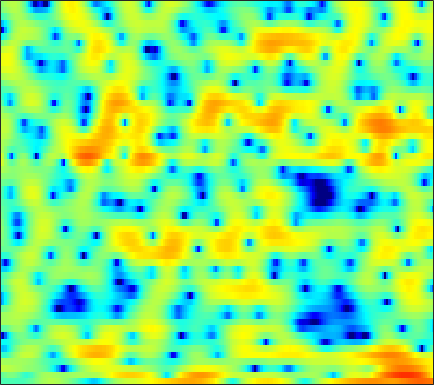

Values plotted in this chart, from the file beside it:
-2.3761, -2.4434, -2.4603, -2.4538, -2.4225, -2.4431, -2.5219, -2.5872, -2.6727, -2.7064, -2.648, -2.5086, -2.1646, -1.7046, -1.2282, -0.60013, 0.041741, 0.51471, 1.0376, 1.4572, 1.775, 1.992, 2.199, 2.2602
-1.562, -1.112, -0.5616, -0.1801, -0.03496, -0.06191, -0.351, -0.7171, -1.419, -2.259, -3.094, -3.549, -3.709, -3.254, -2.599, -1.593, -0.6129, 0.02211, 0.7089, 1.212, 1.551, 1.687, 1.754, 1.719
2.991, 2.856, 2.693, 2.535, 2.409, 2.238, 2.043, 1.89, 1.678, 1.463, 1.251, 1.093, 0.9036, 0.706, 0.5614, 0.3604, 0.1273, -0.09427, -0.4328, -0.8791, -1.457, -1.995, -2.882, -4.048
1.96, 1.774, 1.6, 1.494, 1.46, 1.454, 1.47, 1.49, 1.505, 1.493, 1.438, 1.369, 1.227, 1.025, 0.8252, 0.5038, 0.1116, -0.227, -0.7331, -1.279, -1.86, -2.288, -2.826, -3.294
-3.063, -3.67, -3.605, -2.71, -1.795, -0.5606, 0.5324, 1.231, 1.989, 2.554, 2.938, 3.109, 3.196, 3.108, 2.93, 2.532, 1.943, 1.363, 0.3653, -0.9277, -2.587, -4.124, -6.601, -9.252
-7.849, -8.879, -8.377, -6.449, -4.874, -3.006, -1.484, -0.5343, 0.4978, 1.284, 1.866, 2.18, 2.447, 2.547, 2.522, 2.338, 2.008, 1.669, 1.068, 0.3075, -0.5915, -1.318, -2.254, -2.941
-5.342, -5.578, -5.477, -4.962, -4.396, -3.516, -2.629, -2.008, -1.279, -0.7045, -0.2881, -0.07136, 0.1077, 0.1878, 0.2062, 0.1951, 0.1903, 0.1963, 0.2309, 0.2944, 0.3936, 0.493, 0.6557, 0.8759
-17.02, -21.35, -12.8, -7.999, -5.711, -3.58, -2.117, -1.359, -0.7074, -0.4321, -0.4872, -0.7458, -1.353, -2.201, -2.897, -3.682, -3.941, -3.636, -2.682, -1.481, -0.2956, 0.5038, 1.417, 2.165
-1.697, -1.851, -1.587, -0.9598, -0.394, 0.302, 0.8369, 1.088, 1.172, 0.9498, 0.3705, -0.3408, -1.731, -3.793, -5.924, -9.756, -12.65, -10.63, -6.657, -3.714, -1.643, -0.4921, 0.6748, 1.518
1.605, 1.574, 1.607, 1.702, 1.795, 1.911, 1.978, 1.973, 1.869, 1.631, 1.255, 0.8754, 0.2706, -0.4126, -0.9166, -1.492, -1.871, -1.995, -1.976, -1.82, -1.624, -1.511, -1.424, -1.418
1.307, 1.391, 1.554, 1.757, 1.921, 2.134, 2.309, 2.403, 2.462, 2.434, 2.305, 2.146, 1.86, 1.491, 1.17, 0.703, 0.1789, -0.2441, -0.8524, -1.54, -2.33, -2.998, -3.987, -5.097
-1.475, -1.131, -0.4839, 0.2657, 0.8274, 1.539, 2.153, 2.532, 2.922, 3.169, 3.279, 3.27, 3.137, 2.865, 2.57, 2.059, 1.407, 0.8142, -0.132, -1.293, -2.704, -3.97, -6.011, -8.624
-10.97, -8.603, -5.488, -2.963, -1.431, 0.2, 1.46, 2.202, 2.951, 3.462, 3.757, 3.853, 3.815, 3.618, 3.361, 2.875, 2.231, 1.638, 0.6982, -0.4278, -1.773, -2.938, -4.73, -6.774
-10.36, -8.501, -5.737, -3.307, -1.767, -0.06787, 1.249, 2.025, 2.8, 3.309, 3.581, 3.645, 3.557, 3.302, 3.019, 2.533, 1.951, 1.454, 0.7248, -0.06814, -0.9619, -1.707, -2.782, -3.968
-4.46, -3.452, -2.094, -0.7689, 0.1456, 1.23, 2.115, 2.633, 3.118, 3.368, 3.363, 3.209, 2.8, 2.175, 1.617, 0.8108, 0.03732, -0.4388, -0.8951, -1.176, -1.359, -1.485, -1.755, -2.179
-2.436, -1.518, -0.3954, 0.6294, 1.327, 2.132, 2.789, 3.155, 3.443, 3.469, 3.194, 2.753, 1.828, 0.4263, -1.017, -3.549, -6.734, -8.748, -8.31, -5.755, -3.543, -2.349, -1.276, -0.6771
-3.288, -2.722, -1.921, -1.061, -0.3749, 0.5124, 1.317, 1.816, 2.297, 2.503, 2.413, 2.108, 1.355, 0.1754, -1.05, -3.111, -5.415, -6.638, -6.393, -4.641, -2.803, -1.685, -0.5393, 0.2626
-7.569, -8.067, -8.078, -6.926, -5.537, -3.532, -1.742, -0.6384, 0.5136, 1.309, 1.762, 1.891, 1.814, 1.508, 1.163, 0.6271, 0.1012, -0.2129, -0.4772, -0.5178, -0.3893, -0.2275, 0.02635, 0.334
-10.28, -13.43, -18.53, -13.7, -9.394, -5.457, -2.742, -1.216, 0.3153, 1.417, 2.165, 2.541, 2.812, 2.845, 2.747, 2.452, 2.004, 1.58, 0.917, 0.1447, -0.6808, -1.247, -1.758, -1.859
-3.89, -4.058, -3.993, -3.473, -2.826, -1.764, -0.6653, 0.123, 1.059, 1.853, 2.498, 2.879, 3.24, 3.389, 3.357, 3.102, 2.569, 1.951, 0.7808, -0.9336, -3.446, -6.164, -11.79, -15.09
-1.205, -1.175, -1.211, -1.249, -1.254, -1.198, -1.066, -0.8843, -0.4867, 0.06136, 0.7164, 1.215, 1.822, 2.307, 2.536, 2.638, 2.459, 2.118, 1.356, 0.2406, -1.205, -2.416, -3.82, -4.331
-0.2464, -0.529, -1.121, -1.962, -2.759, -4.032, -5.397, -6.271, -6.642, -5.678, -3.93, -2.542, -0.8968, 0.4557, 1.244, 2.015, 2.469, 2.629, 2.615, 2.39, 2.006, 1.669, 1.224, 0.8478
0.5052, -0.1436, -1.26, -2.749, -4.178, -6.654, -10.2, -14.21, -20.29, -13.63, -8.258, -5.522, -2.759, -0.6948, 0.5161, 1.762, 2.657, 3.124, 3.508, 3.641, 3.552, 3.354, 2.928, 2.328
0.8321, 0.0007481, -1.322, -2.869, -4.133, -5.865, -7.402, -8.183, -8.418, -7.577, -5.963, -4.52, -2.585, -0.7957, 0.3774, 1.683, 2.696, 3.261, 3.77, 4.01, 3.998, 3.818, 3.346, 2.582
0.4219, -0.5002, -2.001, -3.85, -5.511, -8.222, -11.58, -14.14, -14.48, -11.1, -7.657, -5.476, -3.057, -1.121, 0.08663, 1.399, 2.406, 2.973, 3.491, 3.758, 3.787, 3.656, 3.289, 2.697
-0.3517, -1.116, -2.35, -3.856, -5.204, -7.32, -9.738, -11.26, -11.34, -9.074, -6.351, -4.547, -2.503, -0.8533, 0.1549, 1.235, 2.031, 2.463, 2.836, 3.002, 2.979, 2.86, 2.591, 2.213
-0.9828, -1.431, -2.097, -2.802, -3.307, -3.87, -4.19, -4.204, -3.86, -3.154, -2.194, -1.388, -0.3527, 0.581, 1.17, 1.782, 2.175, 2.328, 2.355, 2.194, 1.888, 1.59, 1.152, 0.7369
-1.498, -1.891, -2.488, -3.02, -3.26, -3.24, -2.807, -2.273, -1.392, -0.4238, 0.5273, 1.188, 1.963, 2.569, 2.891, 3.122, 3.112, 2.933, 2.454, 1.7, 0.692, -0.1973, -1.454, -2.542
-2.027, -2.989, -4.903, -7.488, -9.246, -8.842, -5.853, -3.628, -1.201, 0.679, 2.124, 2.951, 3.791, 4.327, 4.542, 4.569, 4.288, 3.856, 2.945, 1.585, -0.3634, -2.336, -6.054, -12.08
-1.82, -2.746, -4.597, -7.088, -8.739, -8.342, -5.426, -3.231, -0.8372, 0.9699, 2.32, 3.091, 3.825, 4.263, 4.407, 4.362, 4.026, 3.584, 2.716, 1.499, -0.09097, -1.548, -3.753, -5.904
-0.5589, -0.839, -1.27, -1.622, -1.729, -1.553, -1.025, -0.4648, 0.3623, 1.164, 1.85, 2.27, 2.679, 2.913, 2.966, 2.878, 2.611, 2.291, 1.713, 0.97, 0.08668, -0.6444, -1.632, -2.596
0.8081, 0.6514, 0.4418, 0.2731, 0.2004, 0.2177, 0.3566, 0.5317, 0.815, 1.113, 1.381, 1.527, 1.652, 1.678, 1.636, 1.498, 1.289, 1.081, 0.7452, 0.3416, -0.1379, -0.5361, -1.139, -1.796
2.317, 1.939, 1.413, 0.9418, 0.6805, 0.5056, 0.5371, 0.6564, 0.8713, 1.067, 1.184, 1.181, 1.067, 0.8346, 0.6164, 0.3341, 0.1154, 0.02416, -0.01661, -0.02074, -0.06513, -0.1689, -0.4868, -1.006
4.219, 3.238, 1.635, -0.09706, -1.161, -1.668, -1.008, -0.2063, 0.8055, 1.477, 1.702, 1.609, 1.08, 0.1545, -0.7365, -1.971, -2.72, -2.585, -1.637, -0.4207, 0.6046, 1.133, 1.475, 1.341
4.096, 2.634, -0.2003, -4.801, -10.84, -14.75, -6.224, -3.132, -0.803, 0.346, 0.6742, 0.452, -0.4733, -2.248, -4.381, -9.212, -22, -15.49, -6.999, -2.954, -0.4685, 0.7815, 1.931, 2.548
2.337, 1.52, 0.2212, -1.149, -2.004, -2.613, -2.554, -2.264, -1.893, -1.747, -1.878, -2.226, -2.936, -3.95, -4.833, -5.917, -6.509, -6.343, -5.398, -4.019, -2.587, -1.562, -0.3596, 0.6713
2.149, 1.815, 1.272, 0.6574, 0.1811, -0.4102, -0.9499, -1.327, -1.821, -2.326, -2.892, -3.34, -3.986, -4.651, -5.135, -5.75, -6.179, -6.343, -6.197, -5.57, -4.525, -3.525, -2.111, -0.7117
2.611, 2.525, 2.231, 1.755, 1.286, 0.5222, -0.3842, -1.145, -2.194, -3.214, -4.141, -4.682, -5.316, -5.888, -6.384, -7.259, -8.51, -9.747, -11.47, -11.71, -9.264, -6.891, -4.008, -1.654
2.894, 3.007, 2.854, 2.381, 1.818, 0.7634, -0.6745, -2.022, -4.252, -6.861, -9.104, -9.732, -8.991, -7.94, -7.497, -7.536, -8.518, -9.935, -12.89, -14.11, -10.08, -6.871, -3.541, -1.038
2.659, 2.803, 2.695, 2.242, 1.69, 0.6411, -0.8418, -2.317, -5.043, -8.989, -14.35, -14.9, -10.6, -7.427, -5.966, -4.834, -4.322, -4.117, -3.87, -3.421, -2.626, -1.861, -0.7135, 0.4046
2.074, 1.973, 1.707, 1.292, 0.9108, 0.3191, -0.3602, -0.9455, -1.77, -2.55, -3.033, -3.072, -2.73, -2.109, -1.603, -1.05, -0.6676, -0.4953, -0.3468, -0.2877, -0.2633, -0.2678, -0.2137, -0.1037
0.9654, 0.418, -0.3951, -1.085, -1.4, -1.434, -1.094, -0.7074, -0.1452, 0.3525, 0.8198, 1.118, 1.515, 1.834, 2.015, 2.147, 2.129, 1.981, 1.584, 0.9631, 0.07938, -0.7476, -2.107, -3.52
-1.182, -2.482, -5.057, -8.817, -11.33, -9.052, -4.944, -2.607, -0.371, 1.218, 2.336, 2.958, 3.543, 3.897, 4.01, 3.983, 3.731, 3.389, 2.675, 1.618, 0.0962, -1.453, -4.409, -9.271
-2.905, -3.658, -5.203, -7.088, -7.88, -6.729, -4.175, -2.337, -0.3536, 1.133, 2.205, 2.795, 3.315, 3.595, 3.658, 3.555, 3.242, 2.877, 2.217, 1.319, 0.1968, -0.7994, -2.229, -3.613
-2.772, -2.44, -2.182, -1.977, -1.741, -1.228, -0.5206, 0.06297, 0.8381, 1.504, 2.014, 2.273, 2.476, 2.505, 2.432, 2.206, 1.856, 1.512, 0.9728, 0.3635, -0.2891, -0.7887, -1.431, -1.982
-0.9707, -0.3801, 0.2255, 0.699, 0.9937, 1.338, 1.637, 1.824, 2.009, 2.107, 2.1, 2.018, 1.812, 1.493, 1.188, 0.7225, 0.2152, -0.1779, -0.7017, -1.183, -1.632, -1.933, -2.3, -2.61
1.63, 2.071, 2.534, 2.862, 3.025, 3.131, 3.116, 3.034, 2.813, 2.47, 2.005, 1.587, 0.9138, 0.1419, -0.502, -1.413, -2.331, -2.951, -3.621, -4.065, -4.284, -4.357, -4.418, -4.543
3.729, 4.022, 4.309, 4.443, 4.439, 4.287, 3.959, 3.598, 2.977, 2.197, 1.275, 0.4979, -0.6605, -1.97, -3.077, -4.801, -6.831, -8.463, -10.19, -10.4, -9.238, -8.252, -7.278, -6.895
4.703, 4.972, 5.194, 5.218, 5.098, 4.728, 4.097, 3.44, 2.337, 0.9806, -0.5327, -1.719, -3.217, -4.653, -5.761, -7.558, -10.21, -13.27, -19.68, -18.66, -12.64, -9.988, -7.95, -7.026
4.379, 4.789, 5.129, 5.216, 5.097, 4.657, 3.839, 2.945, 1.29, -1.002, -4.059, -6.872, -10.06, -10.08, -8.925, -7.73, -7.297, -7.258, -7.207, -6.828, -6.034, -5.354, -4.639, -4.156
2.479, 3.145, 3.792, 4.168, 4.248, 4.06, 3.496, 2.784, 1.328, -0.7653, -3.721, -6.576, -9.914, -9.168, -7.195, -5.086, -3.767, -3.157, -2.67, -2.328, -2.131, -2.07, -2.015, -2.007
-0.9124, -0.07226, 0.9574, 1.817, 2.321, 2.756, 2.888, 2.767, 2.348, 1.659, 0.8152, 0.1919, -0.437, -0.697, -0.6534, -0.4662, -0.2758, -0.2021, -0.2484, -0.4996, -0.9662, -1.446, -2.196, -3.036
-6.237, -5.233, -3.491, -1.641, -0.3867, 0.9792, 1.953, 2.444, 2.848, 2.972, 2.915, 2.813, 2.607, 2.398, 2.235, 1.994, 1.695, 1.405, 0.8937, 0.1282, -0.924, -1.974, -3.956, -6.892
-24.62, -17.49, -9.638, -5.202, -2.896, -0.6562, 0.912, 1.764, 2.522, 2.967, 3.161, 3.178, 3.078, 2.861, 2.633, 2.276, 1.844, 1.461, 0.854, 0.1253, -0.8022, -1.677, -3.116, -4.891
-9.505, -8.457, -6.22, -3.845, -2.278, -0.5839, 0.6749, 1.359, 1.954, 2.258, 2.304, 2.187, 1.903, 1.493, 1.145, 0.6542, 0.1726, -0.176, -0.6176, -0.9954, -1.356, -1.595, -1.837, -1.97
-3.388, -2.717, -1.728, -0.7107, 0.001597, 0.8185, 1.414, 1.68, 1.808, 1.642, 1.206, 0.7215, -0.1116, -1.066, -1.787, -2.676, -3.362, -3.704, -3.945, -3.991, -3.779, -3.445, -2.809, -1.964
-0.3739, 0.1358, 0.8037, 1.399, 1.768, 2.117, 2.26, 2.203, 1.87, 1.189, 0.1219, -0.9438, -2.791, -5.092, -7.022, -9.315, -10.48, -10.52, -10.24, -10.07, -9.634, -8.768, -6.831, -4.451
0.35, 0.861, 1.483, 2.008, 2.31, 2.542, 2.543, 2.373, 1.851, 0.9656, -0.3798, -1.773, -4.303, -7.946, -11.93, -21.11, -21.9, -17.15, -15.3, -16.59, -24.3, -27.73, -13.2, -7.196
